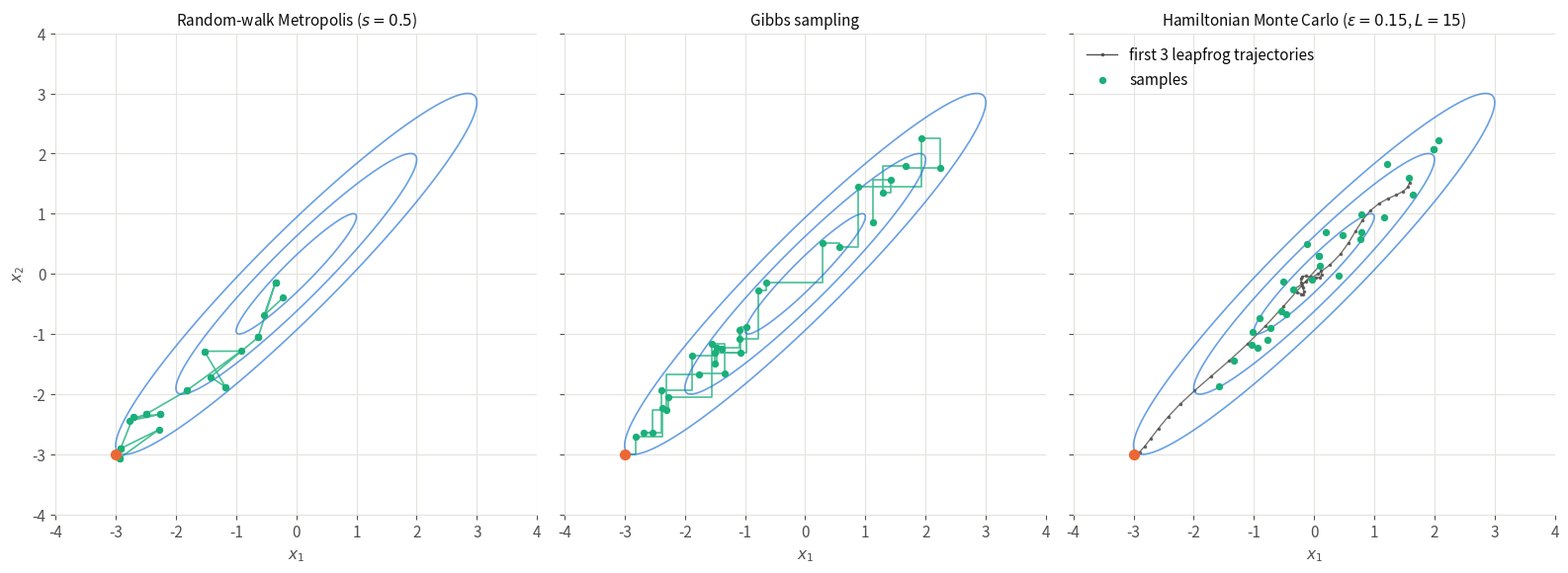

Write the Python code that produced this figure. (Note: this script raises an exception after producing the figure.)
"""Random-walk Metropolis, Gibbs sampling and HMC on a correlated bivariate normal distribution (HMC chapter).

Same target and initial state as `gibbs-sampling.py` (unit variances, rho = 0.95, x0 = (-3, -3)), 30 iterations each.
For HMC, the first leapfrog trajectories are drawn.

Run from anywhere: `python src/img/hmc.py` writes `hmc.png` next to this file.
"""

from pathlib import Path

import matplotlib.pyplot as plt
import numpy as np

RHO = 0.95
X0 = np.array([-3.0, -3.0])
N_ITER = 30
STEP_RW = 0.5  # standard deviation of the random-walk proposal
EPSILON, L = 0.15, 15  # leapfrog step size and number of steps
N_TRAJECTORIES = 3  # trajectories drawn

PRECISION = np.linalg.inv(np.array([[1, RHO], [RHO, 1]]))


def U(x):
    """Potential energy -log p(x), up to a constant."""
    return 0.5 * x @ PRECISION @ x


def grad_U(x):
    return PRECISION @ x


def random_walk_metropolis(rng):
    x, path, n_accepted = X0, [X0], 0
    for _ in range(N_ITER):
        candidate = rng.normal(x, STEP_RW)
        if np.log(rng.uniform()) < U(x) - U(candidate):
            x, n_accepted = candidate, n_accepted + 1
        path.append(x)
    return np.array(path), n_accepted / N_ITER


def gibbs(rng):
    s = np.sqrt(1 - RHO**2)
    x1, x2 = X0
    path = [(x1, x2)]
    for _ in range(N_ITER):
        x1 = rng.normal(RHO * x2, s)
        path.append((x1, x2))
        x2 = rng.normal(RHO * x1, s)
        path.append((x1, x2))
    return np.array(path)


def hmc(rng):
    """Returns the samples, the leapfrog trajectories and the acceptance rate."""
    x, samples, trajectories, n_accepted = X0, [X0], [], 0
    for _ in range(N_ITER):
        v = rng.normal(size=2)  # resample the momentum
        x_new, v_new = x.copy(), v.copy()
        trajectory = [x_new.copy()]
        v_new = v_new - EPSILON / 2 * grad_U(x_new)  # leapfrog: half step on v,
        for step in range(L):
            x_new = x_new + EPSILON * v_new  # full step on x,
            trajectory.append(x_new.copy())
            if step < L - 1:
                v_new = v_new - EPSILON * grad_U(x_new)  # full step on v,
        v_new = v_new - EPSILON / 2 * grad_U(x_new)  # final half step on v
        delta_H = (U(x_new) + v_new @ v_new / 2) - (U(x) + v @ v / 2)
        if np.log(rng.uniform()) < -delta_H:
            x, n_accepted = x_new, n_accepted + 1
        samples.append(x)
        trajectories.append(np.array(trajectory))
    return np.array(samples), trajectories, n_accepted / N_ITER


rw_path, rw_acceptance = random_walk_metropolis(np.random.default_rng(0))
gibbs_path = gibbs(np.random.default_rng(0))
hmc_samples, hmc_trajectories, hmc_acceptance = hmc(np.random.default_rng(0))
print(f"acceptance: random walk {rw_acceptance:.2f}, HMC {hmc_acceptance:.2f}")

# Palette: categorical slots 1-3 of the dataviz reference palette, plus text/grid tokens
TARGET, START, SAMPLE = "#2a78d6", "#eb6834", "#1baf7a"
TEXT, MUTED, GRID = "#0b0b0b", "#52514e", "#e4e3df"

plt.rcParams.update({
    "font.size": 11,
    "text.color": TEXT,
    "axes.labelcolor": MUTED,
    "xtick.color": MUTED,
    "ytick.color": MUTED,
    "axes.edgecolor": GRID,
})

fig, axes = plt.subplots(1, 3, figsize=(16, 5.6), sharey=True)
grid = np.linspace(-4, 4, 400)
X1, X2 = np.meshgrid(grid, grid)
mahalanobis = (X1**2 - 2 * RHO * X1 * X2 + X2**2) / (1 - RHO**2)

ax_rw, ax_gibbs, ax_hmc = axes
ax_rw.plot(rw_path[:, 0], rw_path[:, 1], color=SAMPLE, lw=1.2, alpha=0.8)
ax_rw.scatter(rw_path[1:, 0], rw_path[1:, 1], color=SAMPLE, s=18, zorder=3)
ax_rw.set_title(f"Random-walk Metropolis ($s = {STEP_RW:g}$)", color=TEXT, fontsize=11)

ax_gibbs.plot(gibbs_path[:, 0], gibbs_path[:, 1], color=SAMPLE, lw=1.2, alpha=0.8)
ax_gibbs.scatter(gibbs_path[2::2, 0], gibbs_path[2::2, 1], color=SAMPLE, s=18, zorder=3)
ax_gibbs.set_title("Gibbs sampling", color=TEXT, fontsize=11)

for trajectory in hmc_trajectories[:N_TRAJECTORIES]:  # only the first ones, for readability
    ax_hmc.plot(trajectory[:, 0], trajectory[:, 1], ".-", color=MUTED, lw=1, ms=3, alpha=0.8)
ax_hmc.plot([], [], ".-", color=MUTED, lw=1, ms=3, label=f"first {N_TRAJECTORIES} leapfrog trajectories")
ax_hmc.scatter(hmc_samples[1:, 0], hmc_samples[1:, 1], color=SAMPLE, s=18, zorder=3, label="samples")
ax_hmc.set_title(f"Hamiltonian Monte Carlo ($\\epsilon = {EPSILON:g}$, $L = {L}$)", color=TEXT, fontsize=11)
ax_hmc.legend(frameon=False, loc="upper left")

for ax in axes:
    ax.contour(X1, X2, mahalanobis, levels=[1, 4, 9], colors=TARGET, linewidths=1.2, alpha=0.7)
    ax.scatter(*X0, color=START, s=50, zorder=4)
    ax.set_xlim(-4, 4)
    ax.set_ylim(-4, 4)
    ax.set_aspect("equal")
    ax.set_xlabel("$x_1$")
    ax.grid(color=GRID, lw=0.8)
    ax.set_axisbelow(True)
    for side in ["top", "right"]:
        ax.spines[side].set_visible(False)
ax_rw.set_ylabel("$x_2$")

fig.tight_layout()
fig.savefig(Path(__file__).with_suffix(".png"), dpi=200, bbox_inches="tight", facecolor="white")
